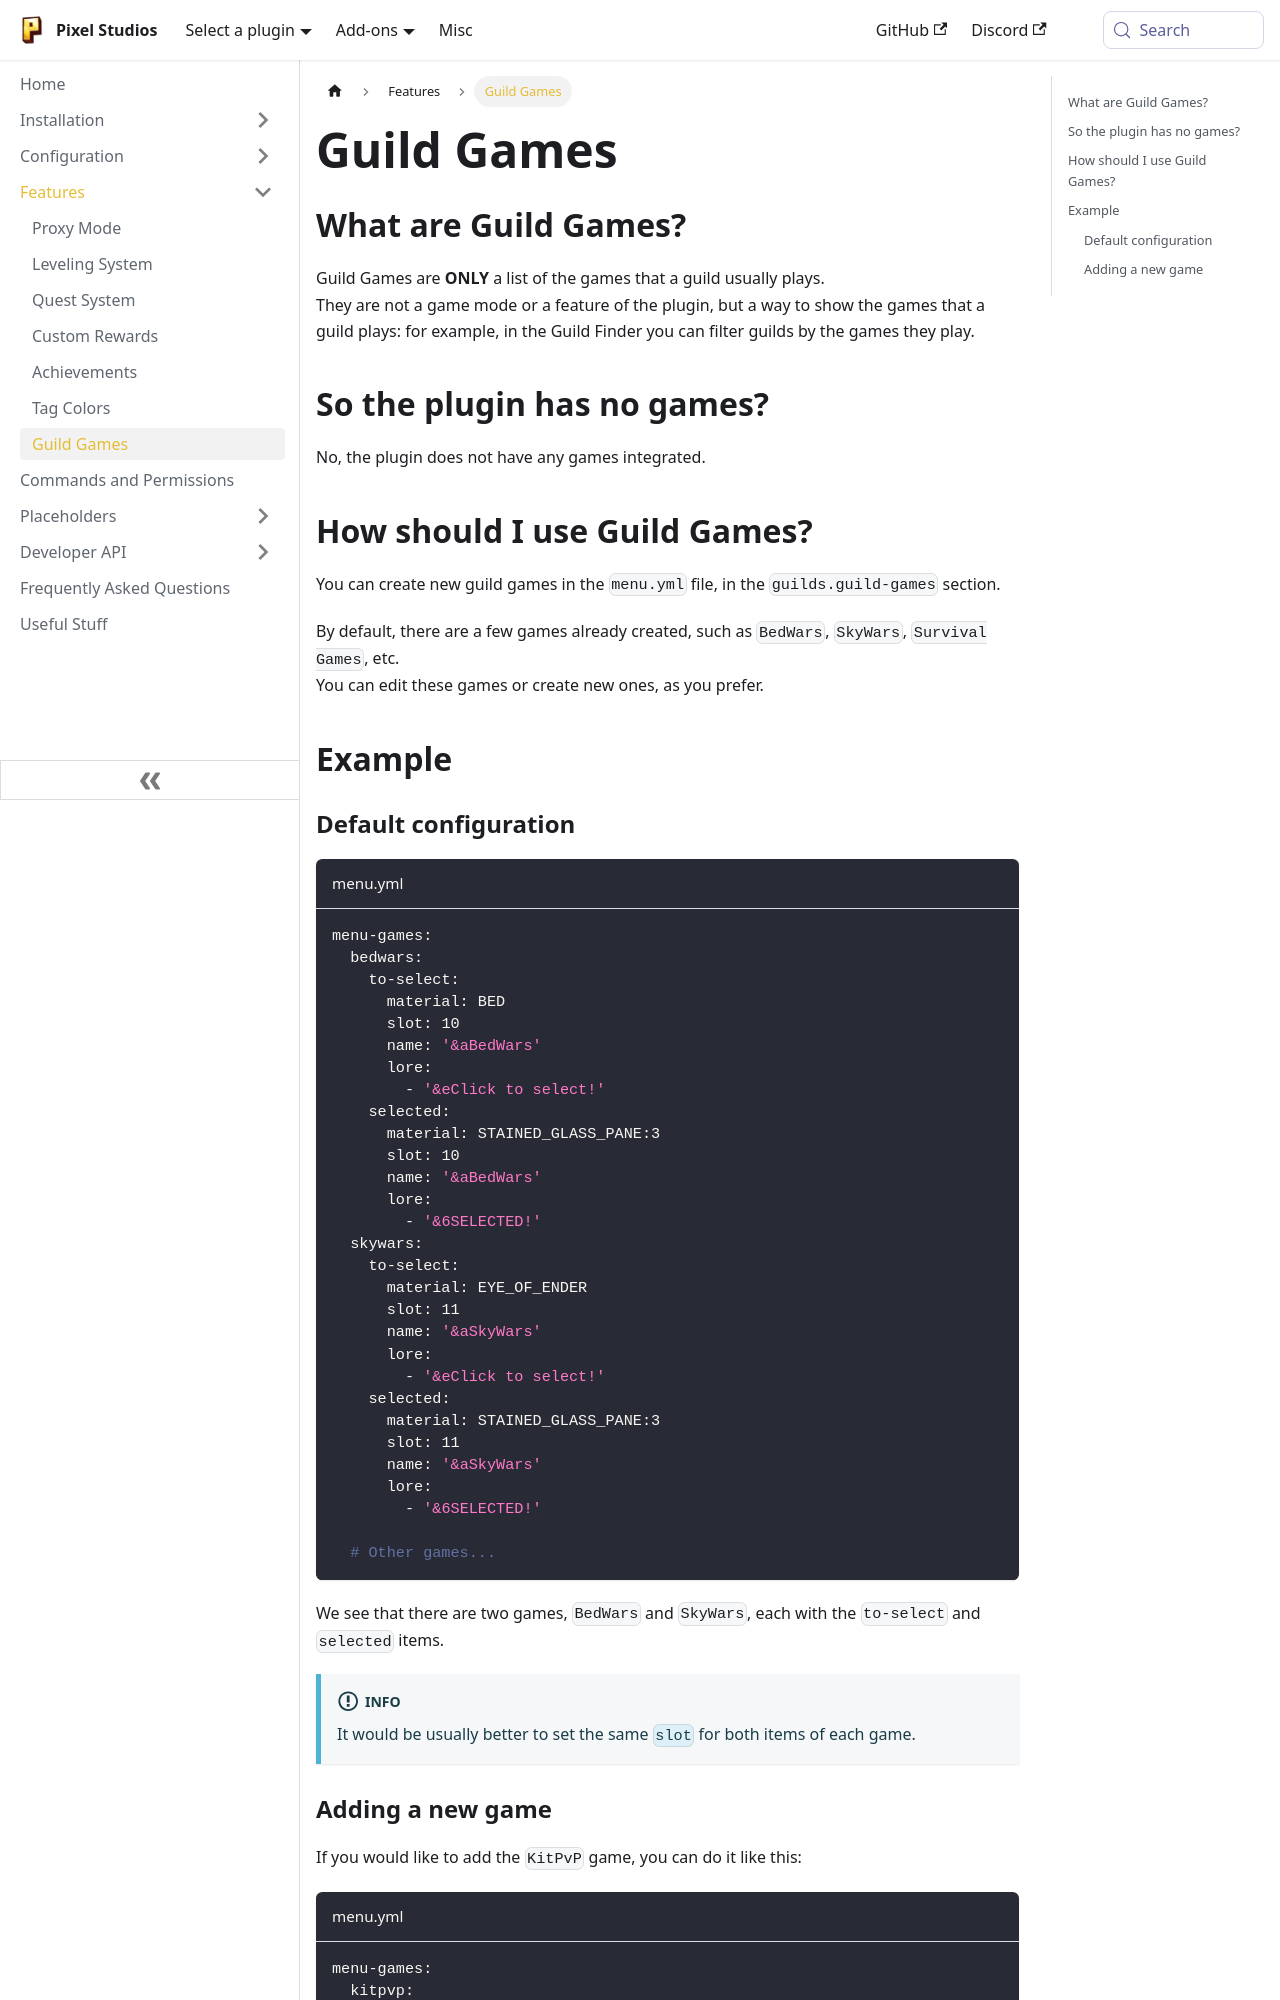

repository: PixelStudiosDev/pixelstudiosdev.github.io · page: guilds/features/games.html · generator: docusaurus

---
sidebar_position: 7
title: Guild Games
---

## What are Guild Games?

Guild Games are **ONLY** a list of the games that a guild usually plays. <br/>
They are not a game mode or a feature of the plugin, but a way to show the games that a guild plays: for example, in the
Guild Finder
you can filter guilds by the games they play. <br/>

## So the plugin has no games?

No, the plugin does not have any games integrated. <br/>

## How should I use Guild Games?

You can create new guild games in the `menu.yml` file, in the `guilds.guild-games` section. <br/>

By default, there are a few games already created, such as `BedWars`, `SkyWars`, `Survival Games`, etc. <br/>
You can edit these games or create new ones, as you prefer. <br/>

## Example
